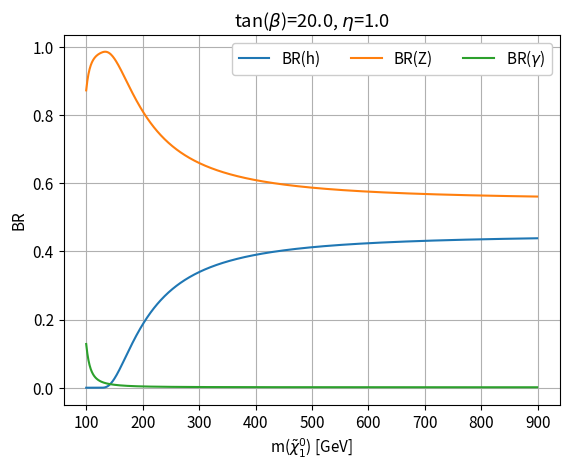

This figure's Python source: (Note: this script raises an exception after producing the figure.)
import math 
import argparse
import matplotlib.pyplot as plt

parser = argparse.ArgumentParser()
parser.add_argument('-m1', default=500, type=float, help='M1')
parser.add_argument('-m2', default=1000, type=float, help='M2')
parser.add_argument('-eta', default=1.0, type=float, help='eta')
parser.add_argument('-tanb', default=20.0, type=float, help='tanBeta')
args = parser.parse_args()

plt.rcParams.update({'font.size': 11})

mZ = 80.4
mh = 125

s2w = 0.23120
sw = math.sqrt(s2w) 
w = math.asin(sw)
cw = math.cos(w)
c2w = cw*cw

beta = math.atan(args.tanb)
sb = math.sin(beta)
cb = math.cos(beta)

def BRh (mchi):
    if mchi < mh: 
        return 0
    first = (1./4)*math.pow((sb - args.eta*cb),2)
    second = math.pow( 1 - math.pow(mh/mchi,2), 4)
    return first*second

def BRZ (mchi):
    if mchi < mZ:
        return 0
    first = (1./4)*math.pow((sb + args.eta*cb),2)
    second = math.pow( 1 - math.pow(mZ/mchi,2), 4)
    return first*second

def BRy (mchi):
    first = (1./2)*math.pow((sb + args.eta*cb),2)
    second = math.pow(cw*sw*(args.m1 - args.m2)*mZ/(args.m1*args.m2) , 2)
    return first*second

x=[]
pl1=[]
pl2=[]
pl3=[]
for mchi in range(100,900):
    x.append(mchi)
    pl1.append(BRh(mchi))
    pl2.append(BRZ(mchi))
    pl3.append(BRy(mchi))

for i in range(0,len(pl1)):
    sum = pl1[i] + pl2[i] + pl3[i]
    pl1[i] = pl1[i]/sum
    pl2[i] = pl2[i]/sum
    pl3[i] = pl3[i]/sum

plt.plot(x, pl1, label = r"BR(h)")
plt.plot(x, pl2, label = r"BR(Z)")
plt.plot(x, pl3, label = r"BR($\gamma$)")
# draw legend and style plot
plt.xlabel(r"m($\tilde{\chi}_{1}^{0}$) [GeV]")
plt.ylabel(r"BR")
plt.grid()
#plt.xlim(200, 3000)
#plt.ylim(1e-6, 1e4)
plt.legend(ncol = 3, framealpha = 1)
#plt.locator_params(axis = "y", base = 100) # for log-scaled axis, it's LogLocator, not MaxNLocator
#plt.title("$pp$, $\sqrt{s} = 13$ TeV, NNLO$_\mathregular{approx}$+NNLL", fontsize = 9, loc = "right")
#plt.title("$pp$, $\sqrt{s} = 13$ TeV, NNLO$_\mathregular{approx}$+NNLL", fontsize = 9, loc = "right")
#plt.title(r"C. Rizzi PhD Thesis                                                 SOFTSUSY4.1.9, Standard Model", 
#          fontsize = 9, loc = "right")
#plt.title(r"C. Rizzi PhD Thesis                       tan($\beta$)="+str(args.tanb)+", $\eta$="+str(args.eta))
plt.title(r"tan($\beta$)="+str(args.tanb)+", $\eta$="+str(args.eta))

pdf_name = "../BR_higgsino_tanb"+str(args.tanb).replace(".","-")+"_eta"+str(args.eta).replace(".","-")+".pdf"
plt.savefig(pdf_name)
